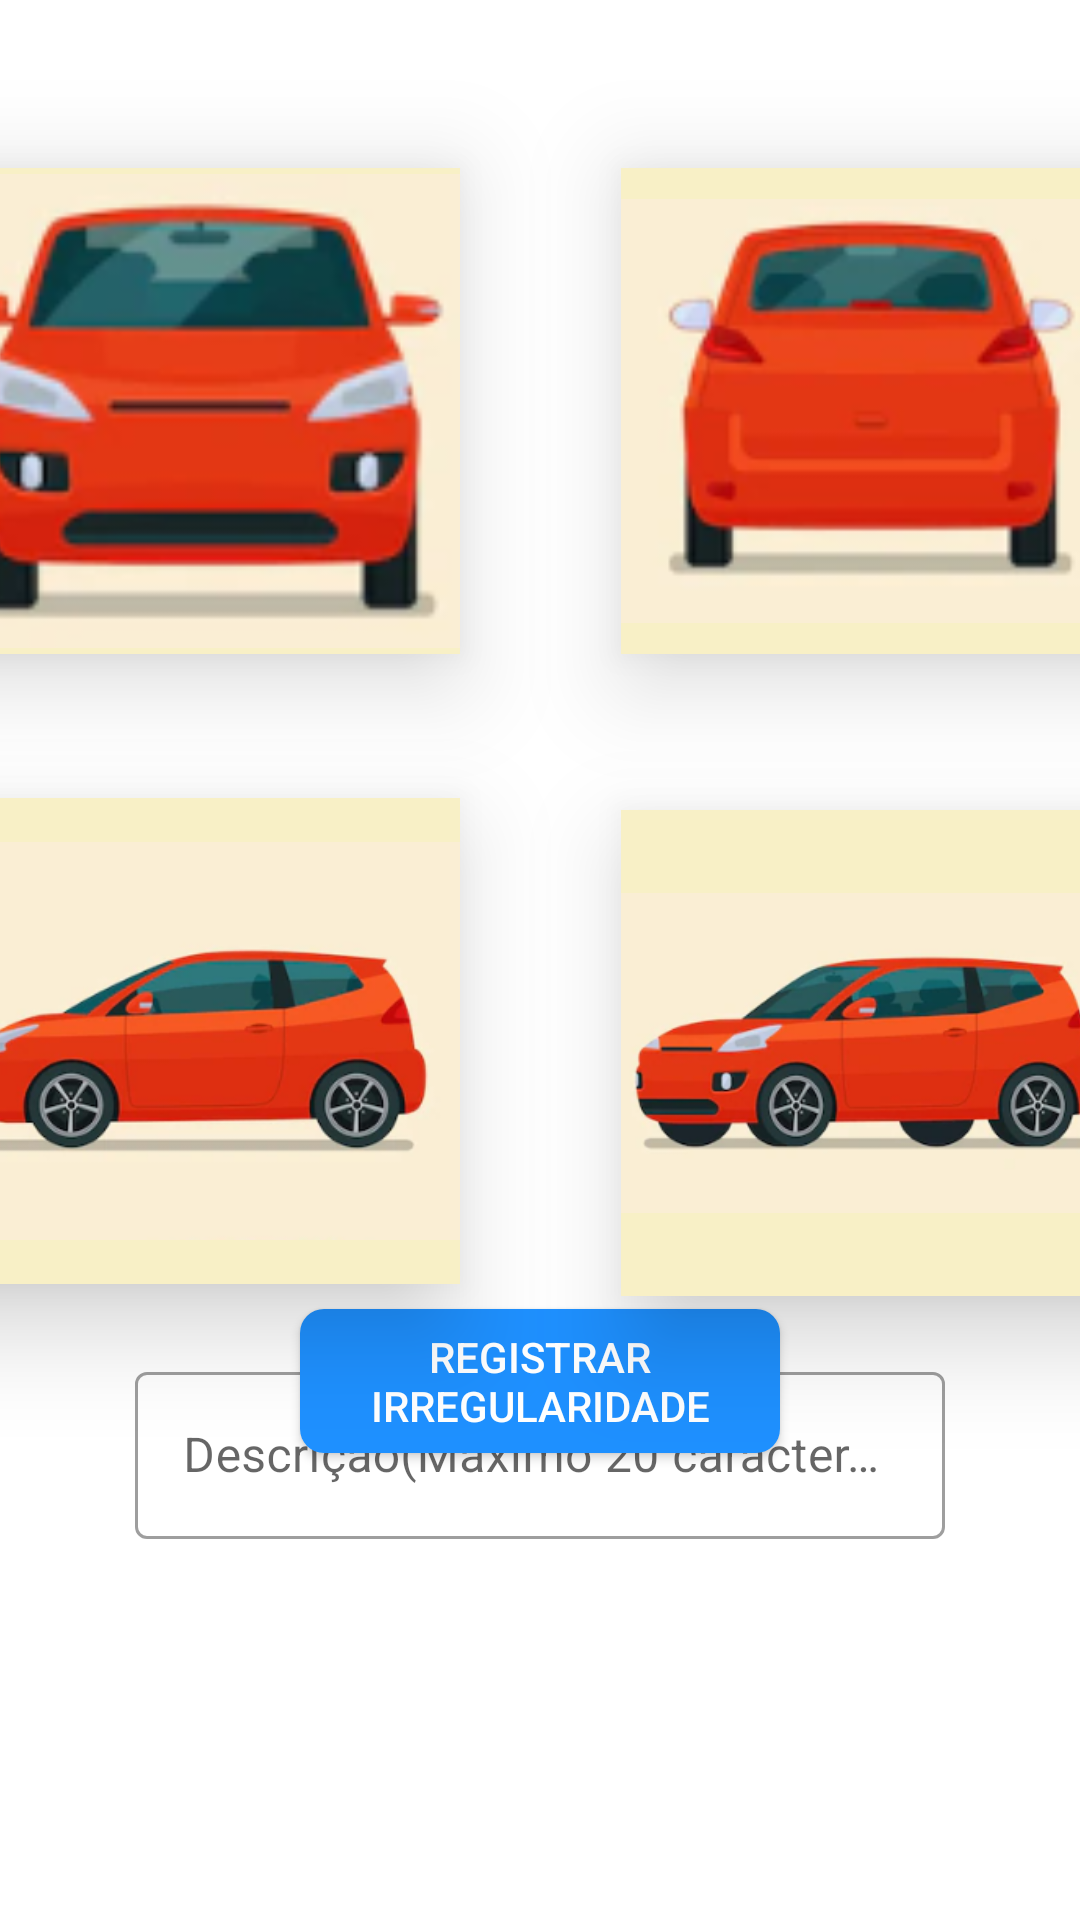

Write the Android layout XML for this screen, with the resource values it uses.
<!-- AndroidManifest.xml: activity theme Theme.ZonaAzulFiscal.NoActionBar -->
<!-- res/layout/activity_irregularidade.xml -->
<?xml version="1.0" encoding="utf-8"?>
<androidx.constraintlayout.widget.ConstraintLayout
    android:id="@+id/constraintTotalIrregularidadeActivity"
    xmlns:android="http://schemas.android.com/apk/res/android"
    xmlns:app="http://schemas.android.com/apk/res-auto"
    xmlns:tools="http://schemas.android.com/tools"
    android:layout_width="match_parent"
    android:layout_height="match_parent"
    tools:context=".IrregularidadeActivity">

    <com.google.android.material.imageview.ShapeableImageView
        android:id="@+id/imageView5"
        android:layout_width="171dp"
        android:layout_height="162dp"
        android:layout_marginStart="27dp"
        android:layout_marginTop="56dp"
        android:layout_marginEnd="40dp"
        android:background="@color/laranjafundoimg"
        android:elevation="20dp"
        app:layout_constraintEnd_toEndOf="parent"
        app:layout_constraintStart_toEndOf="@+id/imageView"
        app:layout_constraintTop_toTopOf="parent"
        app:srcCompat="@drawable/traseiraveiculo" />

    <com.google.android.material.imageview.ShapeableImageView
        android:id="@+id/imageView4"
        android:layout_width="171dp"
        android:layout_height="162dp"
        android:layout_marginStart="27dp"
        android:layout_marginTop="52dp"
        android:layout_marginEnd="27dp"
        android:background="@color/laranjafundoimg"
        android:elevation="20dp"
        app:layout_constraintEnd_toEndOf="parent"
        app:layout_constraintStart_toEndOf="@+id/imageView3"
        app:layout_constraintTop_toBottomOf="@+id/imageView5"
        app:srcCompat="@drawable/lateraldireitaveiculo" />

    <com.google.android.material.imageview.ShapeableImageView
        android:id="@+id/imageView3"
        android:layout_width="171dp"
        android:layout_height="162dp"
        android:layout_marginStart="27dp"
        android:layout_marginTop="48dp"
        android:layout_marginEnd="27dp"
        android:background="@color/laranjafundoimg"
        android:elevation="20dp"
        app:layout_constraintEnd_toStartOf="@+id/imageView4"
        app:layout_constraintStart_toStartOf="parent"
        app:layout_constraintTop_toBottomOf="@+id/imageView"
        app:srcCompat="@drawable/lateralesquerdaveiculo" />


    <com.google.android.material.textfield.TextInputLayout
        android:id="@+id/outlineDescricao"
        style="@style/Widget.MaterialComponents.TextInputLayout.OutlinedBox"
        android:layout_width="match_parent"
        android:layout_height="wrap_content"
        android:layout_marginStart="45dp"
        android:layout_marginTop="20dp"
        android:layout_marginEnd="45dp"
        android:hint="Descrição(Máximo 20 caracteres)"
        app:layout_constraintEnd_toEndOf="parent"
        app:layout_constraintStart_toStartOf="parent"
        app:layout_constraintTop_toBottomOf="@+id/imageView4">

        <com.google.android.material.textfield.TextInputEditText
            android:id="@+id/etDescricao"
            android:layout_width="match_parent"
            android:layout_height="wrap_content"

            />
    </com.google.android.material.textfield.TextInputLayout>


    <androidx.appcompat.widget.AppCompatButton
        android:id="@+id/btnRegistrarIrregularidade"
        android:layout_width="match_parent"
        android:layout_height="wrap_content"
        android:layout_marginStart="100dp"
        android:layout_marginEnd="100dp"
        android:background="@drawable/button"
        android:text="Registrar Irregularidade"
        android:textColor="@color/white"
        app:layout_constraintBottom_toBottomOf="parent"
        app:layout_constraintEnd_toEndOf="parent"
        app:layout_constraintHorizontal_bias="0.0"
        app:layout_constraintStart_toStartOf="parent"
        app:layout_constraintTop_toTopOf="parent"
        app:layout_constraintVertical_bias="0.737" />

    <ProgressBar
        android:id="@+id/progressIrregularidadeActivity"
        android:layout_width="wrap_content"
        android:layout_height="wrap_content"
        android:layout_gravity="center"
        android:layout_marginTop="15dp"
        android:indeterminate="true"
        android:indeterminateTint="@color/azulBotao"
        app:layout_constraintEnd_toEndOf="parent"
        app:layout_constraintStart_toStartOf="parent"
        app:layout_constraintTop_toBottomOf="@+id/btnRegistrarIrregularidade"
        android:visibility="gone"/>

    <com.google.android.material.imageview.ShapeableImageView
        android:id="@+id/imageView"
        android:layout_width="171dp"
        android:layout_height="162dp"
        android:layout_marginStart="40dp"
        android:layout_marginTop="56dp"
        android:layout_marginEnd="27dp"
        android:background="@color/laranjafundoimg"
        android:elevation="20dp"
        app:layout_constraintEnd_toStartOf="@+id/imageView5"
        app:layout_constraintStart_toStartOf="parent"
        app:layout_constraintTop_toTopOf="parent"
        app:srcCompat="@drawable/frenteveiclo" />

</androidx.constraintlayout.widget.ConstraintLayout>
<!-- resources referenced by this layout -->
<resources>
  <color name="azulBotao">#1E90FF</color>
  <color name="laranjafundoimg">#F8F0C6</color>
  <color name="white">#FFFFFFFF</color>
  <!-- drawable button (drawable) -->
  <?xml version="1.0" encoding="utf-8"?>
  <shape xmlns:android="http://schemas.android.com/apk/res/android">
      <solid android:color="@color/azulBotao"/>
      <corners android:radius="8dp"/>
  </shape>
  <!-- drawable frenteveiclo: png bitmap (drawable, 20454 bytes) -->
  <!-- drawable lateraldireitaveiculo: png bitmap (drawable, 66501 bytes) -->
  <!-- drawable lateralesquerdaveiculo: png bitmap (drawable, 58730 bytes) -->
  <!-- drawable traseiraveiculo: png bitmap (drawable, 18226 bytes) -->
  <style name="Theme.ZonaAzulFiscal.NoActionBar" parent="Theme.MaterialComponents.DayNight.NoActionBar">
          <item name="android:statusBarColor" tools:targetApi="l">@color/black</item>
      </style>
  <color name="black">#FF000000</color>
</resources>
